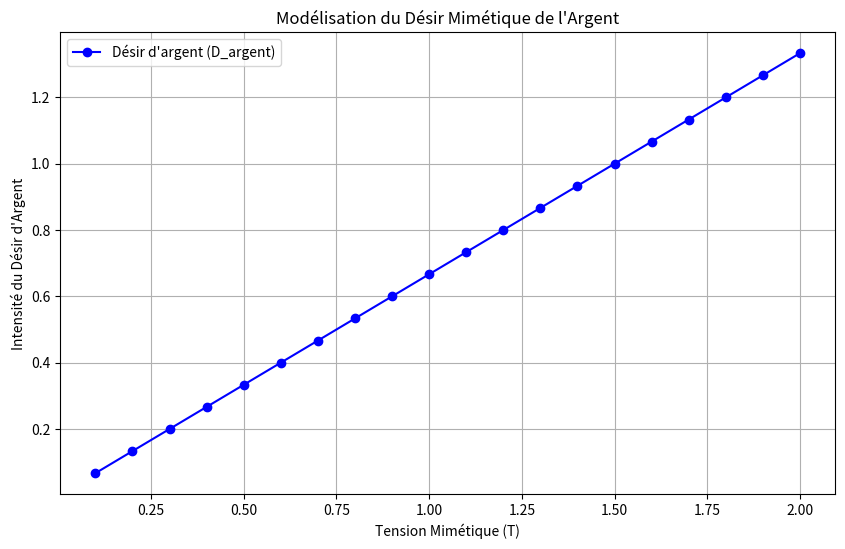
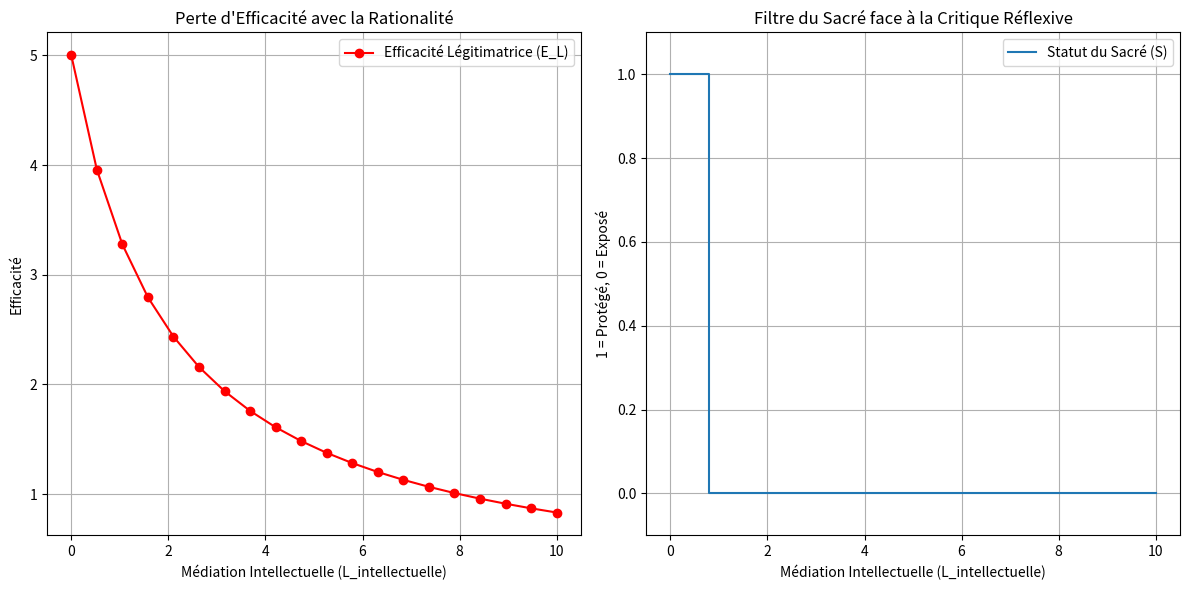

Reproduce these figures in Python, in order. (Note: this script raises an exception after producing the figures.)
import matplotlib.pyplot as plt
import numpy as np

# ==============================================
# 1. FONCTIONS DE BASE : MODÉLISATION CONCEPTUELLE
# ==============================================

def monnaie_rapport_social(C, A, L):
    """
    Modélise la monnaie (M) comme un rapport social total.
    M = f(C, A, L), où C est la croyance collective, A l'affect collectif,
    et L la légitimité (ancrage politique ou conventionnel).
    """
    return (C + A) * L

def desir_argent(M, T, theta):
    """
    Modélise le désir mimétique de l'argent (D_argent).
    D_argent = h(M, T, θ), où T est la tension mimétique et θ le seuil subjectif.
    """
    return M * T / (1 + theta)

def valeur_nuqud(P_metaux, P_technique, eta=0.8):
    """
    Valeur du Nuqud (or, argent) : combine prix des métaux et coût technique.
    """
    return eta * (P_metaux + P_technique)

def valeur_fulus(C_convention, P_autorite):
    """
    Valeur du Fulus (monnaie de compte) : entièrement conventionnelle.
    """
    return C_convention + P_autorite

def efficacite_legitimatrice(L_substantielle, L_formelle, L_intellectuelle):
    """
    Efficacité légitimatrice (E_L) : force de la croyance en valeur.
    """
    if (L_formelle + L_intellectuelle) == 0:
        return L_substantielle
    return L_substantielle / (L_formelle + L_intellectuelle)

def sacre_comme_filtre(L_intellectuelle, seuil=0.8):
    """
    Fonction filtre pour le sacré : si la médiation intellectuelle est trop forte,
    la valeur est exposée à la critique réflexive.
    """
    if L_intellectuelle > seuil:
        return 0  # La valeur est exposée, donc elle perd son caractère sacré
    else:
        return 1  # La valeur est protégée

def zakat(M_monnaie, N_isab=100):
    """
    Calcule la Zakat comme prélèvement sur la richesse au-delà du nisab.
    Z = 0.025 * (M - N)
    """
    if M_monnaie > N_isab:
        return 0.025 * (M_monnaie - N_isab)
    else:
        return 0

def reflexe_archaique(L_substantielle, E_modernite):
    """
    Réactivation du réflexe archaïque en période de crise.
    """
    if E_modernite == 0:
        return L_substantielle
    return L_substantielle / E_modernite

# ==============================================
# 2. FONCTIONS DE SIMULATION ET VISUALISATION
# ==============================================

def simuler_desir_argent():
    """
    Simule l'évolution du désir d'argent en fonction de la tension mimétique (T).
    """
    M = 1  # Rapport social monétaire constant
    theta = 0.5  # Seuil subjectif
    T_values = np.linspace(0.1, 2.0, 20)  # Tension mimétique variable
    desire_values = [desir_argent(M, T, theta) for T in T_values]

    plt.figure(figsize=(10, 6))
    plt.plot(T_values, desire_values, 'b-o', label='Désir d\'argent (D_argent)')
    plt.xlabel('Tension Mimétique (T)')
    plt.ylabel('Intensité du Désir d\'Argent')
    plt.title('Modélisation du Désir Mimétique de l\'Argent')
    plt.grid(True)
    plt.legend()
    plt.show()

def simuler_efficacite_legitimatrice():
    """
    Simule la perte d'efficacité légitimatrice (E_L) avec la médiation intellectuelle.
    """
    L_substantielle = 10  # Force de la croyance substantielle
    L_formelle = 2  # Force de la légitimité formelle (constante)
    L_intellectuelle_values = np.linspace(0, 10, 20)  # Médiation intellectuelle variable
    efficacite_values = [efficacite_legitimatrice(L_substantielle, L_formelle, L_int) for L_int in L_intellectuelle_values]
    sacre_status = [sacre_comme_filtre(L_int) for L_int in L_intellectuelle_values]

    plt.figure(figsize=(12, 6))

    # Graphique de l'efficacité
    plt.subplot(1, 2, 1)
    plt.plot(L_intellectuelle_values, efficacite_values, 'r-o', label='Efficacité Légitimatrice (E_L)')
    plt.xlabel('Médiation Intellectuelle (L_intellectuelle)')
    plt.ylabel('Efficacité')
    plt.title('Perte d\'Efficacité avec la Rationalité')
    plt.grid(True)
    plt.legend()

    # Graphique du statut du sacré
    plt.subplot(1, 2, 2)
    plt.step(L_intellectuelle_values, sacre_status, where='mid', label='Statut du Sacré (S)')
    plt.xlabel('Médiation Intellectuelle (L_intellectuelle)')
    plt.ylabel('1 = Protégé, 0 = Exposé')
    plt.title('Filtre du Sacré face à la Critique Réflexive')
    plt.ylim(-0.1, 1.1)
    plt.grid(True)
    plt.legend()

    plt.tight_layout()
    plt.show()

def simuler_zakat_et_accumulation():
    """
    Simule l'effet de la Zakat sur la richesse nette.
    """
    richesse_initiale = 1000
    taux_croissance = 0.08
    n_years = 20
    nisab = 500

    richesse_sans_zakat = [richesse_initiale * (1 + taux_croissance)**i for i in range(n_years)]
    richesse_avec_zakat = []
    r = richesse_initiale
    for i in range(n_years):
        zakat = zakat(r, nisab)
        r = r - zakat + (taux_croissance * r)  # Croissance moins prélèvement
        richesse_avec_zakat.append(r)

    years = np.arange(n_years)

    plt.figure(figsize=(12, 6))
    plt.plot(years, richesse_sans_zakat, 'g-o', label='Richesse sans Zakat')
    plt.plot(years, richesse_avec_zakat, 'r-o', label='Richesse avec Zakat')
    plt.xlabel('Années')
    plt.ylabel('Richesse')
    plt.title('Effet de la Zakat sur l\'Accumulation de Richesse')
    plt.axhline(y=nisab, color='blue', linestyle='--', label=f'Nisab = {nisab}')
    plt.grid(True)
    plt.legend()
    plt.show()

def simuler_bimetallisme_stabilite():
    """
    Simule la volatilité relative du bimétallisme par rapport à une monnaie unique.
    """
    # Génération de prix simulés
    np.random.seed(42)
    prix_or = 100 + np.cumsum(np.random.randn(100) * 0.5)
    prix_argent = 10 + np.cumsum(np.random.randn(100) * 0.3)

    # Volatilité calculée sur les 100 jours
    volatilite_or = np.std(prix_or)
    volatilite_argent = np.std(prix_argent)

    # Volatilité du bimétallisme
    volatilite_bimetallique = (volatilite_or + volatilite_argent) / 2

    print(f"Volatilité de l'Or : {volatilite_or:.2f}")
    print(f"Volatilité de l'Argent : {volatilite_argent:.2f}")
    print(f"Volatilité du Bimétallisme : {volatilite_bimetallique:.2f}")

    # Visualisation
    plt.figure(figsize=(12, 6))
    plt.plot(prix_or, label='Or')
    plt.plot(prix_argent, label='Argent')
    plt.title('Simulation des Prix des Métaux Précieux')
    plt.xlabel('Jours')
    plt.ylabel('Prix')
    plt.legend()
    plt.grid(True)
    plt.show()

def simuler_pharmakon_crypto():
    """
    Simule l'évolution d'un pharmakon (Crypto-Fulus) comme alternative au système.
    """
    # Paramètres de la simulation
    temps = np.linspace(0, 100, 100)
    convention = 0.5
    archaique = 0.3
    techno = 1.0
    cloture = 0.2

    # Puissance du pharmakon
    pharmacon = convention + archaique + techno - cloture

    # Simuler un système capitaliste usuraire en déclin (effet de l'adoption)
    adoption_pharmakon = 1 / (1 + np.exp(-0.1 * (temps - 50)))  # Courbe en S
    effet_systeme = 1 - adoption_pharmakon  # Le système usuraire perd de l'importance

    plt.figure(figsize=(12, 6))
    plt.plot(temps, adoption_pharmakon, 'b-', label='Adoption du Pharmakon (Crypto-Fulus)')
    plt.plot(temps, effet_systeme, 'r-', label='Déclin du Système Usuraire')
    plt.xlabel('Temps')
    plt.ylabel('Intensité')
    plt.title('Le Pharmakon : Adoption du Crypto-Fulus et Déclin du Capitalisme')
    plt.grid(True)
    plt.legend()
    plt.show()

# ==============================================
# 3. EXÉCUTION DES SIMULATIONS
# ==============================================

if __name__ == "__main__":
    print("=== SIMULATION 1 : DÉSIR MIMÉTIQUE DE L'ARGENT ===")
    simuler_desir_argent()

    print("\n=== SIMULATION 2 : EFFICACITÉ LÉGITIMATRICE ET SACRÉ ===")
    simuler_efficacite_legitimatrice()

    print("\n=== SIMULATION 3 : EFFET DE LA ZAKAT SUR L'ACCUMULATION ===")
    simuler_zakat_et_accumulation()

    print("\n=== SIMULATION 4 : STABILITÉ DU BIMÉTALLISME ===")
    simuler_bimetallisme_stabilite()

    print("\n=== SIMULATION 5 : PHARMAKON CAPITALISTE (BLOCKCHAIN) ===")
    simuler_pharmakon_crypto()
